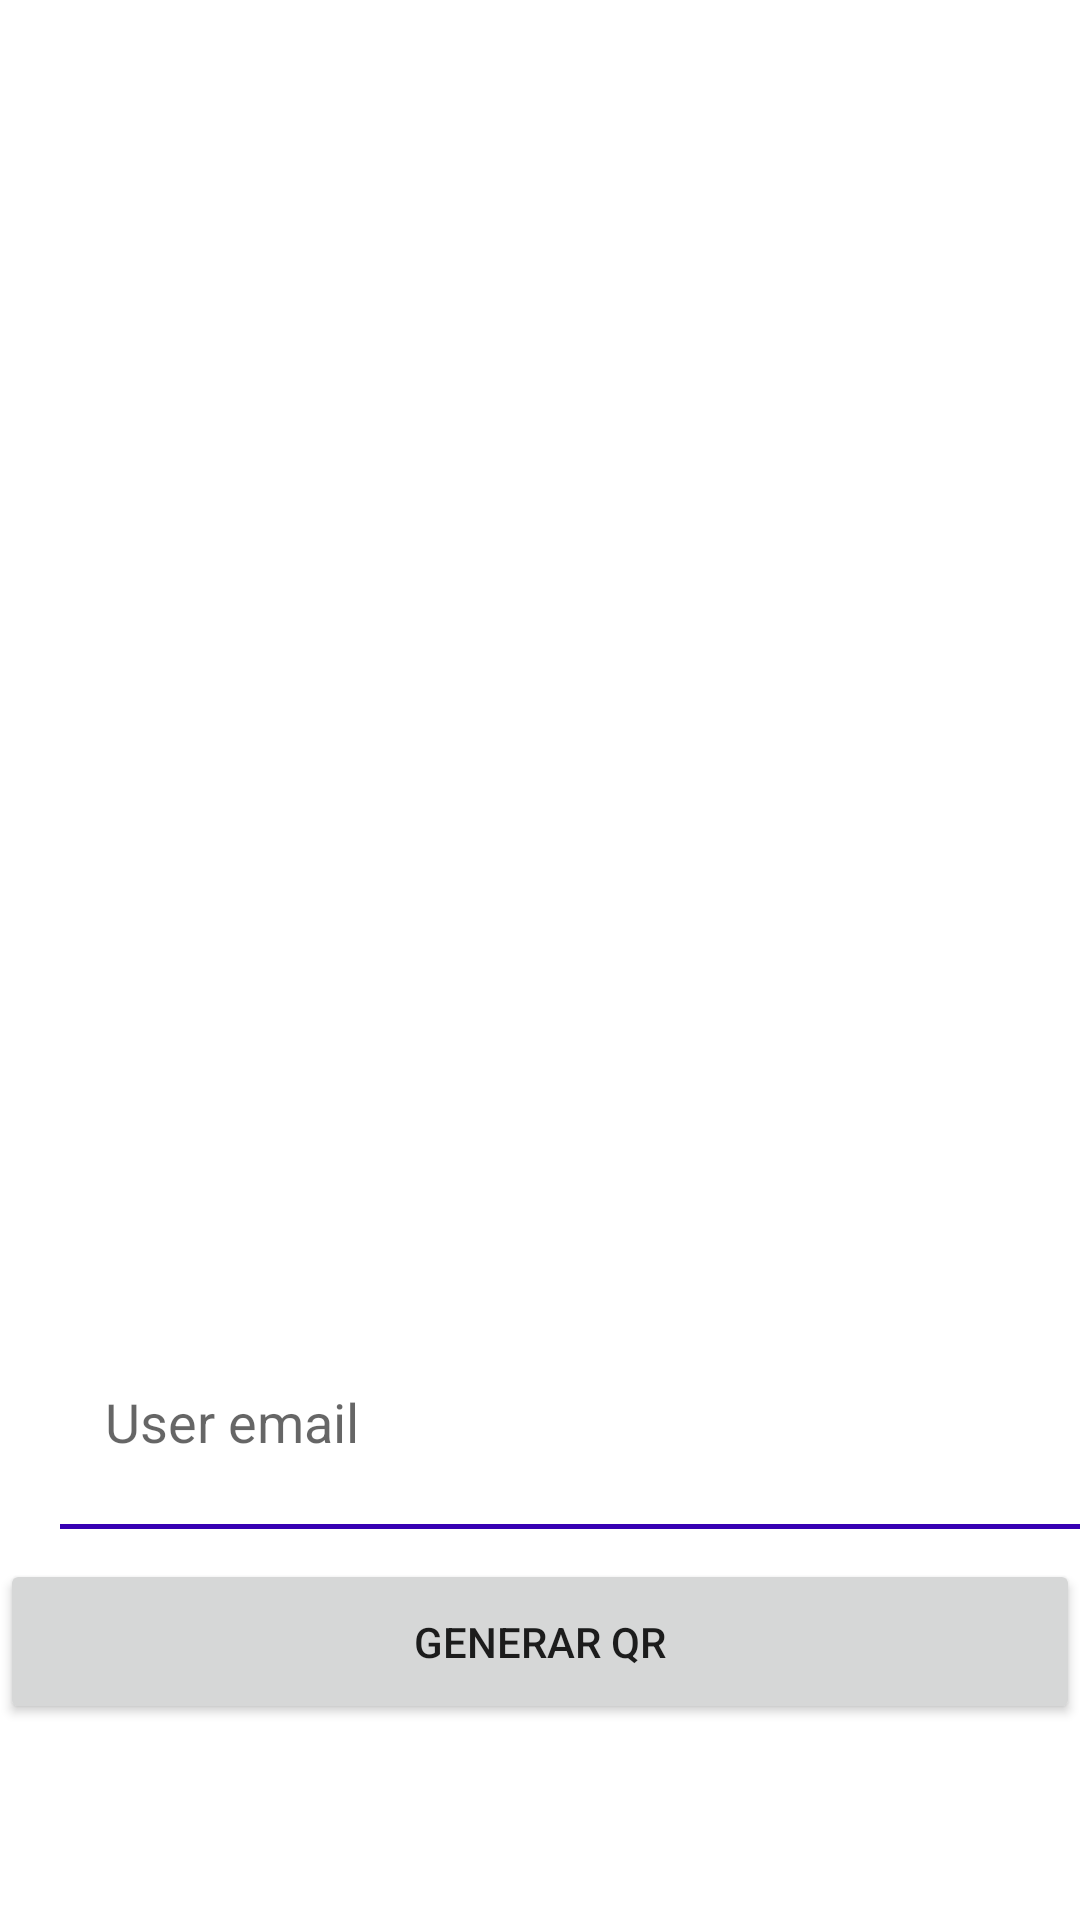

Produce the Android XML layout that renders to this screen, including the resource entries it uses.
<!-- AndroidManifest.xml: application theme Theme.IcesiParking -->
<!-- res/layout/activity_qrcode.xml -->
<?xml version="1.0" encoding="utf-8"?>
<androidx.constraintlayout.widget.ConstraintLayout xmlns:android="http://schemas.android.com/apk/res/android"
    xmlns:app="http://schemas.android.com/apk/res-auto"
    xmlns:tools="http://schemas.android.com/tools"
    android:layout_width="match_parent"
    android:layout_height="match_parent"
    tools:context=".QRCodeActivity">

    <ImageView
        android:id="@+id/ivQRCode"
        android:layout_width="200dp"
        android:layout_height="200dp"
        android:layout_marginTop="230sp"
        android:src="@mipmap/ic_launcher"
        app:layout_constraintEnd_toEndOf="parent"
        app:layout_constraintStart_toStartOf="parent"
        app:layout_constraintTop_toTopOf="parent" />

    <EditText
        android:id="@+id/etData"
        android:layout_width="match_parent"
        android:layout_height="wrap_content"
        android:layout_marginStart="20dp"
        android:layout_marginTop="20dp"
        android:layout_marginEnd="20dp"
        android:background="@null"
        android:hint="User email"
        android:minHeight="48dp"
        android:paddingStart="15dp"
        app:layout_constraintEnd_toEndOf="parent"
        app:layout_constraintHorizontal_bias="1.0"
        app:layout_constraintStart_toStartOf="parent"
        app:layout_constraintTop_toBottomOf="@+id/ivQRCode" />

    <View
        android:id="@+id/view1"
        android:layout_width="match_parent"
        android:layout_height="1.5dp"
        android:layout_marginStart="20dp"
        android:layout_marginTop="10dp"
        android:background="@color/purple_700"
        app:layout_constraintStart_toEndOf="parent"
        app:layout_constraintStart_toStartOf="parent"
        app:layout_constraintTop_toBottomOf="@+id/etData" />

    <Button
        android:id="@+id/btnGenerateQR"
        android:layout_width="match_parent"
        android:layout_height="55dp"
        android:layout_marginTop="10dp"
        app:layout_constraintTop_toBottomOf="@+id/view1"
        app:layout_constraintVertical_bias="0.0"
        tools:ignore="SpeakableTextPresentCheck"
        tools:layout_editor_absoluteX="0dp"
        android:text="Generar QR"
        app:layout_constraintStart_toStartOf="parent"
        app:layout_constraintEnd_toEndOf="parent"/>


</androidx.constraintlayout.widget.ConstraintLayout>
<!-- resources referenced by this layout -->
<resources>
  <style name="Theme.IcesiParking" parent="Theme.MaterialComponents.DayNight.DarkActionBar">
          
          <item name="colorPrimary">@color/purple_500</item>
          <item name="colorPrimaryVariant">@color/purple_700</item>
          <item name="colorOnPrimary">@color/white</item>
          
          <item name="colorSecondary">@color/teal_200</item>
          <item name="colorSecondaryVariant">@color/teal_700</item>
          <item name="colorOnSecondary">@color/black</item>
          
          <item name="android:statusBarColor" tools:targetApi="l">?attr/colorPrimaryVariant</item>
          
      </style>
  <!-- not gathered from this repository: default colours our renderer supplied (Android Studio template values) -->
  <color name="purple_500">#FF6200EE</color>
  <color name="purple_700">#FF3700B3</color>
  <color name="teal_200">#FF03DAC5</color>
  <color name="teal_700">#FF018786</color>
  <color name="black">#FF000000</color>
  <color name="white">#FFFFFFFF</color>
</resources>
